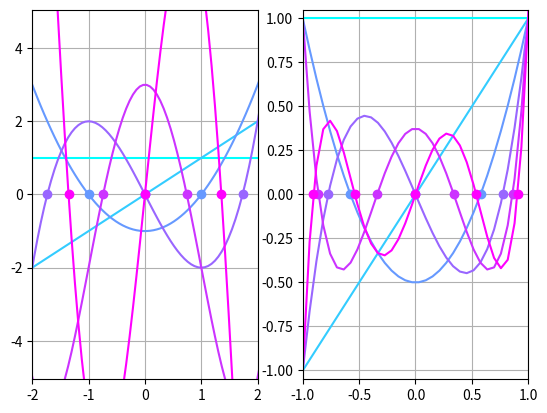
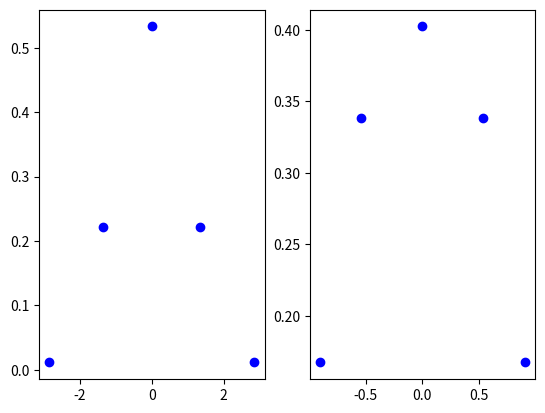

Write Python code to recreate these figures, in order.
import numpy as np
from math import factorial

class Polynomial:

    def __init__(self,inputs):
        self.order       = inputs.polynomial_order
        self.prior_mu    = inputs.prior_mu
        self.prior_sigma = inputs.prior_sigma

    def evaluate_1d_polynomial(self,n,x):
        """
        Evaluate nth order polynomial at point x.
        """
        if (n == 0):
            return np.ones_like(x)
        else:
            Hm1 = np.ones_like(x)
            H   = x
            for i in range(1,n):
                Hp1 = self.calculate_Pp1_from_three_term_recurrence(x,H,Hm1,i)
                Hm1 = H.copy()
                H   = Hp1.copy()
            return H

    def calculate_Pp1_from_three_term_recurrence(self,x,P,Pm1,n):
        Pp1  = ( self.recurrence_A(n)*x + self.recurrence_B(n) )*P - self.recurrence_C(n)*Pm1
        return Pp1

    def compute_jacobi_matrix(self,n):
        J = np.zeros([n,n],dtype='complex')
        for i in range(n-1):
            alpha    = -self.recurrence_B(i) / self.recurrence_A(i)
            beta     = np.sqrt( self.recurrence_C(i+1) / (self.recurrence_A(i)*self.recurrence_A(i+1)) )
            J[i,i]   = alpha
            J[i,i+1] = beta
            J[i+1,i] = beta
        return J
    
    def compute_nodes_and_weights(self,n):
        J        = self.compute_jacobi_matrix(n)
        nodes,v  = np.linalg.eig(J)
        nodes    = np.real(nodes)
        beta_0   = self.compute_1d_polynomial_norm(0)
        weights  = np.real(beta_0 * (v[0]**2 / np.linalg.norm(v,axis=0)**2))
        idxnodes = np.argsort(nodes)
        return nodes[idxnodes],weights[idxnodes]

    def transform_base_nodes_with_prior(self,x):
        return self.prior_mu + self.prior_sigma*x
    
    def compute_gauss_quadrature_projection(self,nodes,weights,F):
        """
        Method to compute a Gauss-quadrature discrete projection of F.
        """
        Q       = len(weights)
        coeff   = np.zeros(self.order)
        F_nodes = np.zeros(Q)
        # Transform nodes according to prior distribution
        eval_nodes     = self.transform_base_nodes_with_prior(nodes)
        # First compute Q evaluations of F
        for k in range(Q):
            F_nodes[k] = F(eval_nodes[k])
        # Compute discrete projection
        for j in range(self.order):
            H_j       = self.evaluate_1d_polynomial(j,nodes)
            coeff[j]  = np.sum(F_nodes * H_j * weights)
            coeff[j] *= 1./self.compute_1d_polynomial_norm(j)**2
        return coeff,eval_nodes,F_nodes


    def compute_surrogate_using_gauss_quadrature(self,F):
        self.nodes,self.weights    = self.compute_nodes_and_weights(self.order)
        coeff,eval_nodes,F_nodes   = self.compute_gauss_quadrature_projection(self.nodes,self.weights,F)
        return coeff,eval_nodes,F_nodes

    def evaluate_hermite_surrogate(self,coeff,x):
        u_H      = np.zeros_like(x)
        for j in range(self.order):
            H_j  = self.evaluate_1d_polynomial(j,x)
            u_H += coeff[j] * H_j
        return u_H



# Different instantiations of Polynomial base
class Hermite(Polynomial):

    def __init__(self,inputs):
        Polynomial.__init__(self,inputs)
        self.recurrence_A  = lambda n : 1
        self.recurrence_B  = lambda n : 0
        self.recurrence_C  = lambda n : n

    def compute_1d_polynomial_norm(self,n):
        return np.sqrt(factorial(n))

class Legendre(Polynomial):

    def __init__(self,inputs):
        Polynomial.__init__(self,inputs)
        self.recurrence_A  = lambda n : (2*n+1.)/(n+1)
        self.recurrence_B  = lambda n : 0
        self.recurrence_C  = lambda n : n/(n+1.)

    def compute_1d_polynomial_norm(self,n):
        return np.sqrt( 2./(2*n+1) )



# Test script
if __name__ == '__main__':
    import matplotlib.pyplot as plt
    
    class I():
        def __init__(self):
            self.polynomial_order = 6
            self.prior_mu         = 0
            self.prior_sigma      = 1

    inputs = I()
    h      = Hermite(inputs)
    l      = Legendre(inputs)
    
    xtest  = np.linspace(-3,3,100)
    cols   = np.linspace(0, 1, inputs.polynomial_order)
    for i in range(h.order):
        h_i = h.evaluate_1d_polynomial(i,xtest)
        l_i = l.evaluate_1d_polynomial(i,xtest)
        plt.figure(1); plt.subplot(121); plt.plot(xtest,h_i,c=plt.cm.cool(cols[i]) );
        plt.xlim([-2,2]); plt.ylim([-5.05,5.05])
        plt.figure(1); plt.subplot(122); plt.plot(xtest,l_i,c=plt.cm.cool(cols[i]) );
        plt.xlim([-1,1]); plt.ylim([-1.05,1.05])
        if (i > 0):
            h_nodes,h_weights = h.compute_nodes_and_weights(i)
            l_nodes,l_weights = l.compute_nodes_and_weights(i)
            plt.subplot(121); plt.plot(h_nodes,np.zeros_like(h_nodes),'o',c=plt.cm.cool(cols[i]) ); plt.grid()
            plt.subplot(122); plt.plot(l_nodes,np.zeros_like(l_nodes),'o',c=plt.cm.cool(cols[i]) ); plt.grid()
    plt.figure(2)
    plt.subplot(121); plt.plot(h_nodes,h_weights,'bo')
    plt.subplot(122); plt.plot(l_nodes,l_weights,'bo')
    plt.show()
